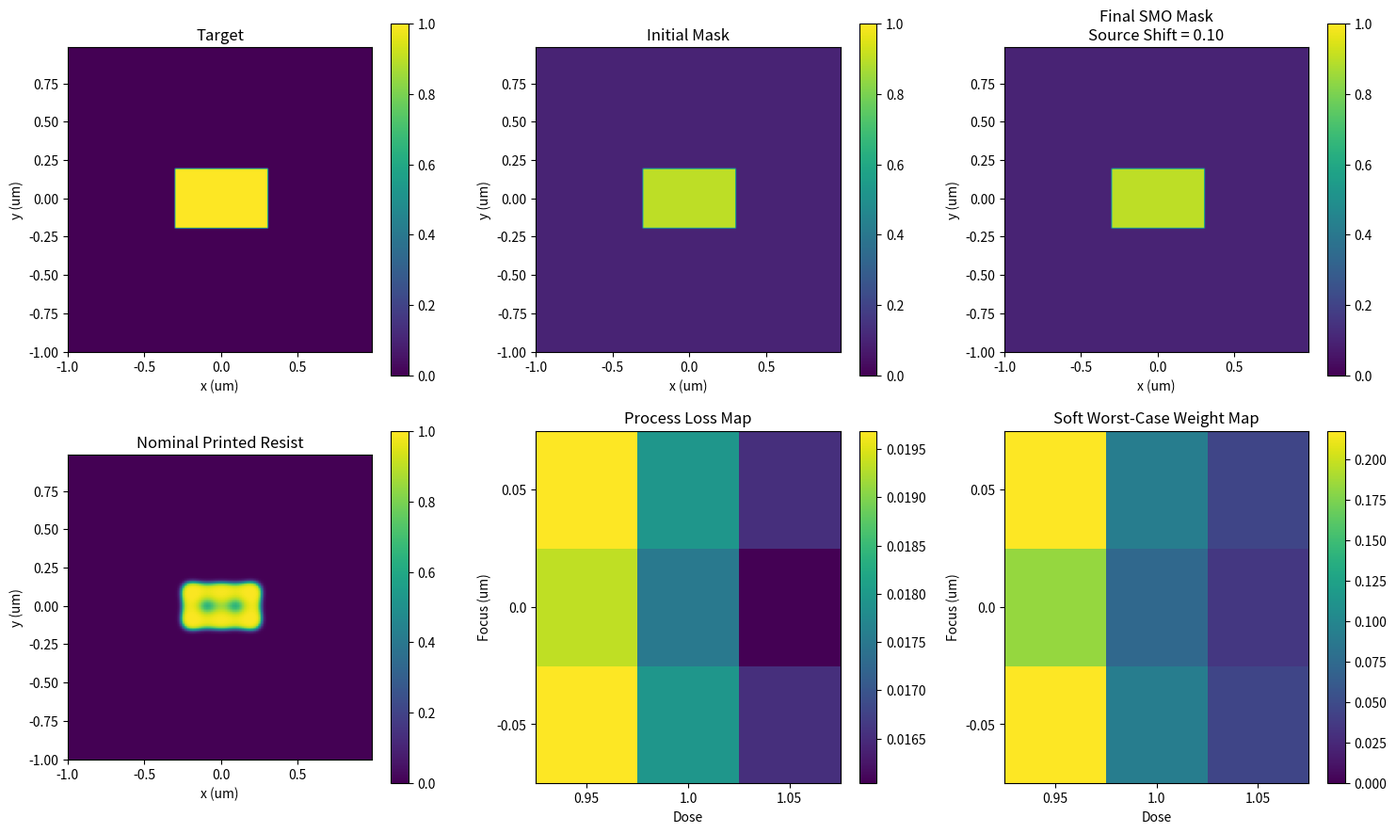
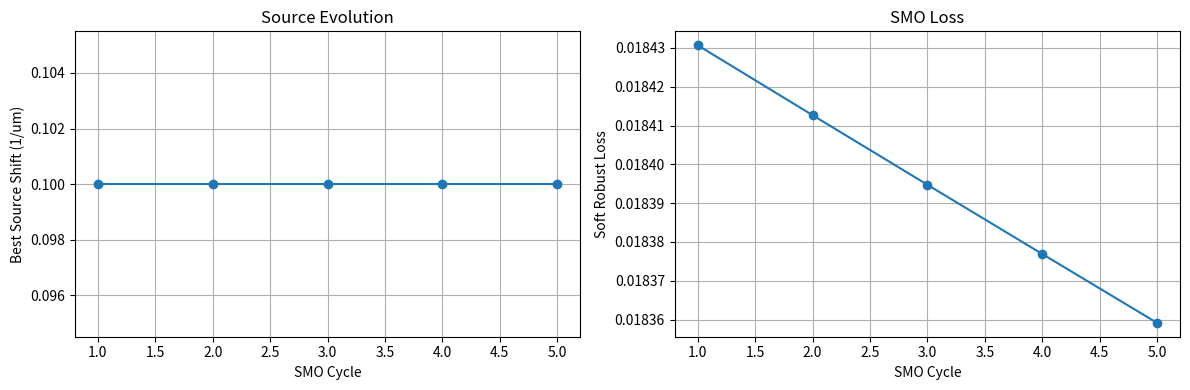

Python code for these plots, in order:
import numpy as np
import matplotlib.pyplot as plt


# =========================================================
# 1. Spatial grid
# =========================================================

N = 128
L = 2.0                    # um
dx = L / N

x = np.arange(N) * dx - L / 2
y = np.arange(N) * dx - L / 2

X, Y = np.meshgrid(x, y)


# =========================================================
# 2. Target pattern
# =========================================================

target = (
    (np.abs(X) <= 0.60 / 2)
    &
    (np.abs(Y) <= 0.40 / 2)
).astype(float)


# =========================================================
# 3. Initial mask -> Z
# =========================================================

eps = 0.10

mask_initial = np.clip(
    target,
    eps,
    1.0 - eps
)

Z_initial = np.log(
    mask_initial
    /
    (1.0 - mask_initial)
)


def sigmoid(z):

    return (
        1.0
        /
        (
            1.0
            +
            np.exp(-z)
        )
    )


# =========================================================
# 4. Optical parameters
# =========================================================

wavelength = 0.193          # um
NA = 0.85

cutoff = NA / wavelength


freq = np.fft.fftfreq(
    N,
    d=dx
)

FX, FY = np.meshgrid(
    freq,
    freq
)


# =========================================================
# 5. Process conditions
# =========================================================

focus_list = np.array([
    -0.05,
     0.00,
    +0.05
])

dose_list = np.array([
    0.95,
    1.00,
    1.05
])


# =========================================================
# 6. Source model
# =========================================================
# Horizontal dipole:
#
# (+shift, 0)
# (-shift, 0)
#
# Both have weight = 0.5
# =========================================================

def get_source_points(
    shift
):

    return [
        (+shift, 0.0, 0.5),
        (-shift, 0.0, 0.5)
    ]


# =========================================================
# 7. Defocused shifted pupil
# =========================================================

def make_pupil(
    source_x,
    source_y,
    focus
):

    FX_shift = (
        FX - source_x
    )

    FY_shift = (
        FY - source_y
    )


    # -----------------------------------------------------
    # Aperture
    # -----------------------------------------------------

    aperture = (
        np.sqrt(
            FX_shift**2
            +
            FY_shift**2
        )
        <= cutoff
    ).astype(float)


    # -----------------------------------------------------
    # Defocus phase
    # -----------------------------------------------------

    phase = np.exp(
        -1j
        *
        np.pi
        *
        wavelength
        *
        focus
        *
        (
            FX_shift**2
            +
            FY_shift**2
        )
    )


    pupil = (
        aperture
        *
        phase
    )


    return pupil


# =========================================================
# 8. Partial coherent imaging
# =========================================================

def optical_forward(
    mask,
    focus,
    source_shift
):

    spectrum = np.fft.fft2(
        mask
    )


    total_intensity = np.zeros_like(
        mask,
        dtype=float
    )


    fields = []
    pupils = []


    source_points = get_source_points(
        source_shift
    )


    for (
        source_x,
        source_y,
        weight
    ) in source_points:

        pupil = make_pupil(
            source_x,
            source_y,
            focus
        )


        field = np.fft.ifft2(
            spectrum
            *
            pupil
        )


        intensity_source = (
            np.abs(field)**2
        )


        total_intensity += (
            weight
            *
            intensity_source
        )


        fields.append(
            field
        )

        pupils.append(
            pupil
        )


    return (
        total_intensity,
        fields,
        pupils
    )


# =========================================================
# 9. Fixed normalization reference
# =========================================================
# The reference must remain fixed during optimization.
# We use the initial source shift 0.6 at best focus.
# =========================================================

initial_source_shift = 0.6


reference_intensity, _, _ = optical_forward(
    target,
    focus=0.0,
    source_shift=initial_source_shift
)


reference_peak = np.max(
    reference_intensity
)


# =========================================================
# 10. Resist model
# =========================================================

threshold = 0.5
beta = 20.0


def soft_resist(
    intensity
):

    return (
        1.0
        /
        (
            1.0
            +
            np.exp(
                -beta
                *
                (
                    intensity
                    -
                    threshold
                )
            )
        )
    )


# =========================================================
# 11. Loss for one process condition
# =========================================================

def condition_loss(
    mask,
    focus,
    dose,
    source_shift
):

    intensity, _, _ = optical_forward(
        mask,
        focus,
        source_shift
    )


    effective_intensity = (
        dose
        *
        intensity
        /
        reference_peak
    )


    resist = soft_resist(
        effective_intensity
    )


    loss = np.mean(
        (
            resist
            -
            target
        )**2
    )


    return loss


# =========================================================
# 12. Loss + gradient for one process condition
# =========================================================

def condition_loss_gradient(
    mask,
    focus,
    dose,
    source_shift
):

    (
        intensity,
        fields,
        pupils
    ) = optical_forward(
        mask,
        focus,
        source_shift
    )


    effective_intensity = (
        dose
        *
        intensity
        /
        reference_peak
    )


    resist = soft_resist(
        effective_intensity
    )


    # =====================================================
    # Printing loss
    # =====================================================

    loss = np.mean(
        (
            resist
            -
            target
        )**2
    )


    # =====================================================
    # dL / dR
    # =====================================================

    dL_dR = (
        2.0
        *
        (
            resist
            -
            target
        )
        /
        resist.size
    )


    # =====================================================
    # Resist derivative
    # =====================================================

    dR_dIeff = (
        beta
        *
        resist
        *
        (
            1.0
            -
            resist
        )
    )


    # =====================================================
    # dL / dI
    # =====================================================

    dL_dI = (
        dL_dR
        *
        dR_dIeff
        *
        dose
        /
        reference_peak
    )


    # =====================================================
    # Partial coherent adjoint
    # =====================================================

    grad_mask = np.zeros_like(
        mask,
        dtype=float
    )


    source_points = get_source_points(
        source_shift
    )


    for (
        source,
        field,
        pupil
    ) in zip(
        source_points,
        fields,
        pupils
    ):

        _, _, source_weight = source


        # -------------------------------------------------
        # Intensity -> field
        # -------------------------------------------------

        dL_dE = (
            2.0
            *
            source_weight
            *
            dL_dI
            *
            field
        )


        # -------------------------------------------------
        # Optical adjoint
        # -------------------------------------------------

        grad_source = np.fft.ifft2(
            np.fft.fft2(
                dL_dE
            )
            *
            np.conj(
                pupil
            )
        )


        grad_mask += np.real(
            grad_source
        )


    return (
        loss,
        grad_mask
    )


# =========================================================
# 13. Soft worst-case parameters
# =========================================================

tau = 0.002


# =========================================================
# 14. Stable soft worst-case calculation
# =========================================================

def soft_worst_value_and_weights(
    losses
):

    losses = np.array(
        losses
    )


    max_loss = np.max(
        losses
    )


    exp_values = np.exp(
        (
            losses
            -
            max_loss
        )
        /
        tau
    )


    weights = (
        exp_values
        /
        np.sum(
            exp_values
        )
    )


    soft_loss = (
        max_loss
        +
        tau
        *
        np.log(
            np.mean(
                exp_values
            )
        )
    )


    return (
        soft_loss,
        weights
    )


# =========================================================
# 15. Robust backward for fixed source
# =========================================================

def robust_backward(
    Z,
    source_shift
):

    mask = sigmoid(
        Z
    )


    condition_losses = []
    condition_gradients = []


    # =====================================================
    # All focus / dose conditions
    # =====================================================

    for focus in focus_list:

        for dose in dose_list:

            (
                loss,
                grad_mask
            ) = condition_loss_gradient(
                mask,
                focus,
                dose,
                source_shift
            )


            condition_losses.append(
                loss
            )


            condition_gradients.append(
                grad_mask
            )


    condition_losses = np.array(
        condition_losses
    )


    # =====================================================
    # Soft worst-case weights
    # =====================================================

    (
        soft_loss,
        weights
    ) = soft_worst_value_and_weights(
        condition_losses
    )


    # =====================================================
    # Weighted process-condition gradient
    # =====================================================

    grad_mask_total = np.zeros_like(
        mask,
        dtype=float
    )


    for (
        process_weight,
        grad
    ) in zip(
        weights,
        condition_gradients
    ):

        grad_mask_total += (
            process_weight
            *
            grad
        )


    # =====================================================
    # M = sigmoid(Z)
    # =====================================================

    dM_dZ = (
        mask
        *
        (
            1.0
            -
            mask
        )
    )


    dL_dZ = (
        grad_mask_total
        *
        dM_dZ
    )


    return (
        soft_loss,
        dL_dZ,
        condition_losses,
        weights
    )


# =========================================================
# 16. Fixed source -> optimize mask
# =========================================================

def optimize_mask(
    Z,
    source_shift,
    num_iters=30,
    learning_rate=10.0
):

    loss_history = []


    for _ in range(
        num_iters
    ):

        (
            loss,
            dL_dZ,
            _,
            _
        ) = robust_backward(
            Z,
            source_shift
        )


        Z = (
            Z
            -
            learning_rate
            *
            dL_dZ
        )


        loss_history.append(
            loss
        )


    return (
        Z,
        np.array(
            loss_history
        )
    )


# =========================================================
# 17. Fixed mask -> evaluate one source shift
# =========================================================

def evaluate_source_shift(
    mask,
    source_shift
):

    losses = []


    for focus in focus_list:

        for dose in dose_list:

            loss = condition_loss(
                mask,
                focus,
                dose,
                source_shift
            )


            losses.append(
                loss
            )


    losses = np.array(
        losses
    )


    (
        soft_loss,
        weights
    ) = soft_worst_value_and_weights(
        losses
    )


    return (
        soft_loss,
        losses,
        weights
    )


# =========================================================
# 18. Fixed mask -> scan source
# =========================================================

def find_best_source(
    mask,
    shift_candidates
):

    best_shift = None
    best_loss = np.inf


    scan_losses = []


    for shift in shift_candidates:

        (
            soft_loss,
            _,
            _
        ) = evaluate_source_shift(
            mask,
            shift
        )


        scan_losses.append(
            soft_loss
        )


        if soft_loss < best_loss:

            best_loss = soft_loss
            best_shift = shift


    return (
        best_shift,
        best_loss,
        np.array(
            scan_losses
        )
    )


# =========================================================
# 19. Alternating SMO parameters
# =========================================================

shift_candidates = np.linspace(
    0.0,
    1.2,
    13
)


num_smo_cycles = 5

mask_iterations_per_cycle = 30
learning_rate = 10.0


# =========================================================
# 20. Alternating SMO
# =========================================================

Z = Z_initial.copy()

current_shift = initial_source_shift


shift_history = []
loss_history_smo = []


print()
print("=" * 70)
print("ALTERNATING SOURCE-MASK OPTIMIZATION")
print("=" * 70)


for cycle in range(
    num_smo_cycles
):

    print()
    print(
        f"SMO Cycle {cycle + 1}"
    )

    print(
        "-" * 50
    )


    # =====================================================
    # A. Fix source -> optimize mask
    # =====================================================

    Z, mask_loss_history = optimize_mask(
        Z,
        current_shift,
        num_iters=mask_iterations_per_cycle,
        learning_rate=learning_rate
    )


    mask_now = sigmoid(
        Z
    )


    # =====================================================
    # B. Fix mask -> optimize source
    # =====================================================

    (
        best_shift,
        best_loss,
        scan_losses
    ) = find_best_source(
        mask_now,
        shift_candidates
    )


    current_shift = best_shift


    shift_history.append(
        current_shift
    )


    loss_history_smo.append(
        best_loss
    )


    print(
        "Best source shift =",
        current_shift
    )


    print(
        "Soft robust loss  =",
        best_loss
    )


# =========================================================
# 21. Final mask refinement
# =========================================================
# The last source scan changes the source once more.
# Therefore we do one final mask optimization using that
# final source.
# =========================================================

Z, _ = optimize_mask(
    Z,
    current_shift,
    num_iters=mask_iterations_per_cycle,
    learning_rate=learning_rate
)


mask_final = sigmoid(
    Z
)


# =========================================================
# 22. Final process evaluation
# =========================================================

(
    final_soft_loss,
    final_losses,
    final_weights
) = evaluate_source_shift(
    mask_final,
    current_shift
)


loss_matrix = final_losses.reshape(
    len(focus_list),
    len(dose_list)
)


weight_matrix = final_weights.reshape(
    len(focus_list),
    len(dose_list)
)


# =========================================================
# 23. Final metrics
# =========================================================

nominal_focus_index = np.where(
    np.isclose(
        focus_list,
        0.0
    )
)[0][0]


nominal_dose_index = np.where(
    np.isclose(
        dose_list,
        1.0
    )
)[0][0]


nominal_loss = loss_matrix[
    nominal_focus_index,
    nominal_dose_index
]


average_loss = np.mean(
    loss_matrix
)


worst_loss = np.max(
    loss_matrix
)


print()
print("=" * 70)
print("FINAL SMO RESULT")
print("=" * 70)


print(
    "Final source shift =",
    current_shift
)

print(
    "Nominal loss =",
    nominal_loss
)

print(
    "Average process loss =",
    average_loss
)

print(
    "Worst process loss =",
    worst_loss
)

print(
    "Soft worst-case loss =",
    final_soft_loss
)


print()
print(
    "Process loss matrix:"
)

print(
    loss_matrix
)


print()
print(
    "Process weight matrix:"
)

print(
    weight_matrix
)


# =========================================================
# 24. Nominal printed resist
# =========================================================

intensity_nominal, _, _ = optical_forward(
    mask_final,
    focus=0.0,
    source_shift=current_shift
)


resist_nominal = soft_resist(
    intensity_nominal
    /
    reference_peak
)


# =========================================================
# 25. Final comparison figure
# =========================================================

extent = [
    x[0],
    x[-1],
    y[0],
    y[-1]
]


fig, axes = plt.subplots(
    2,
    3,
    figsize=(15, 9)
)


# ---------------------------------------------------------
# Target
# ---------------------------------------------------------

im = axes[0, 0].imshow(
    target,
    extent=extent,
    origin="lower",
    vmin=0,
    vmax=1
)

axes[0, 0].set_title(
    "Target"
)

fig.colorbar(
    im,
    ax=axes[0, 0]
)


# ---------------------------------------------------------
# Initial mask
# ---------------------------------------------------------

im = axes[0, 1].imshow(
    sigmoid(
        Z_initial
    ),
    extent=extent,
    origin="lower",
    vmin=0,
    vmax=1
)

axes[0, 1].set_title(
    "Initial Mask"
)

fig.colorbar(
    im,
    ax=axes[0, 1]
)


# ---------------------------------------------------------
# Final mask
# ---------------------------------------------------------

im = axes[0, 2].imshow(
    mask_final,
    extent=extent,
    origin="lower",
    vmin=0,
    vmax=1
)

axes[0, 2].set_title(
    f"Final SMO Mask\nSource Shift = {current_shift:.2f}"
)

fig.colorbar(
    im,
    ax=axes[0, 2]
)


# ---------------------------------------------------------
# Printed resist
# ---------------------------------------------------------

im = axes[1, 0].imshow(
    resist_nominal,
    extent=extent,
    origin="lower",
    vmin=0,
    vmax=1
)

axes[1, 0].set_title(
    "Nominal Printed Resist"
)

fig.colorbar(
    im,
    ax=axes[1, 0]
)


# ---------------------------------------------------------
# Process loss map
# ---------------------------------------------------------

im = axes[1, 1].imshow(
    loss_matrix,
    origin="lower",
    aspect="auto"
)

axes[1, 1].set_title(
    "Process Loss Map"
)

axes[1, 1].set_xticks(
    range(
        len(dose_list)
    )
)

axes[1, 1].set_xticklabels(
    dose_list
)

axes[1, 1].set_yticks(
    range(
        len(focus_list)
    )
)

axes[1, 1].set_yticklabels(
    focus_list
)

axes[1, 1].set_xlabel(
    "Dose"
)

axes[1, 1].set_ylabel(
    "Focus (um)"
)

fig.colorbar(
    im,
    ax=axes[1, 1]
)


# ---------------------------------------------------------
# Weight map
# ---------------------------------------------------------

im = axes[1, 2].imshow(
    weight_matrix,
    origin="lower",
    aspect="auto",
    vmin=0
)

axes[1, 2].set_title(
    "Soft Worst-Case Weight Map"
)

axes[1, 2].set_xticks(
    range(
        len(dose_list)
    )
)

axes[1, 2].set_xticklabels(
    dose_list
)

axes[1, 2].set_yticks(
    range(
        len(focus_list)
    )
)

axes[1, 2].set_yticklabels(
    focus_list
)

axes[1, 2].set_xlabel(
    "Dose"
)

axes[1, 2].set_ylabel(
    "Focus (um)"
)

fig.colorbar(
    im,
    ax=axes[1, 2]
)


for ax in axes[0, :]:

    ax.set_xlabel(
        "x (um)"
    )

    ax.set_ylabel(
        "y (um)"
    )


axes[1, 0].set_xlabel(
    "x (um)"
)

axes[1, 0].set_ylabel(
    "y (um)"
)


plt.tight_layout()

plt.show()


# =========================================================
# 26. SMO history
# =========================================================

fig, axes = plt.subplots(
    1,
    2,
    figsize=(12, 4)
)


axes[0].plot(
    np.arange(
        1,
        len(shift_history) + 1
    ),
    shift_history,
    marker="o"
)

axes[0].set_xlabel(
    "SMO Cycle"
)

axes[0].set_ylabel(
    "Best Source Shift (1/um)"
)

axes[0].set_title(
    "Source Evolution"
)

axes[0].grid(
    True
)


axes[1].plot(
    np.arange(
        1,
        len(loss_history_smo) + 1
    ),
    loss_history_smo,
    marker="o"
)

axes[1].set_xlabel(
    "SMO Cycle"
)

axes[1].set_ylabel(
    "Soft Robust Loss"
)

axes[1].set_title(
    "SMO Loss"
)

axes[1].grid(
    True
)


plt.tight_layout()

plt.show()
